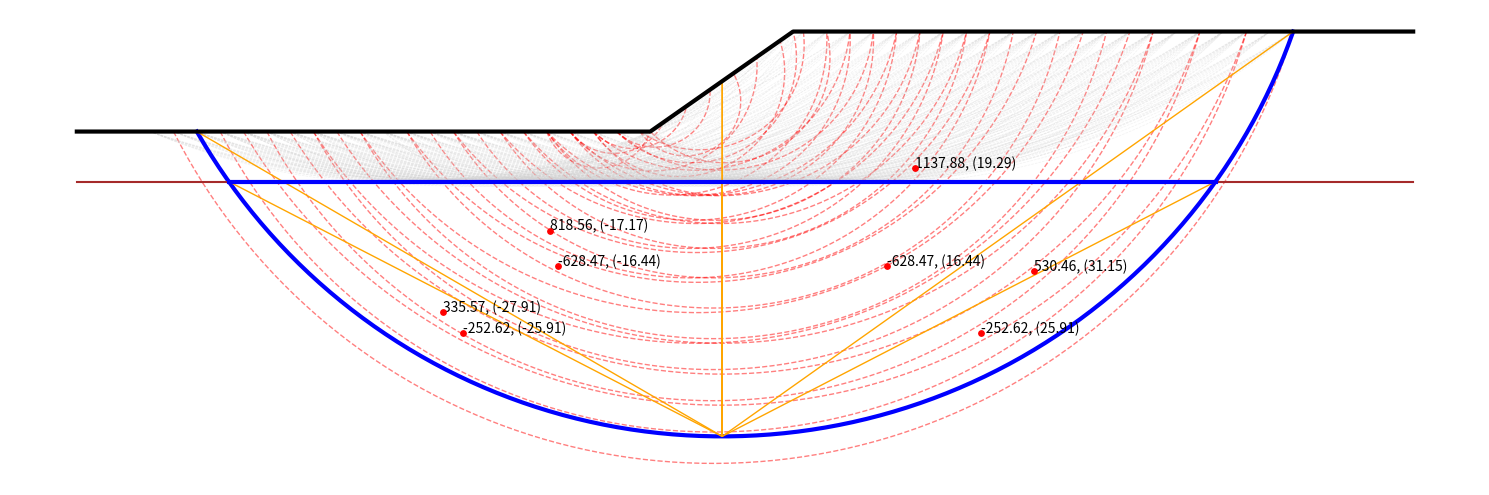

Reproduce this figure in Python.
# Imports
import math
import numpy as np
import matplotlib.pyplot as plt

# Global Variables
HEIGHT = 10
SLOPE = 35
M = 5

DATA = {'slope_angle': SLOPE,
        'h': HEIGHT,
        'radius_range': np.arange(0.5,2*M*HEIGHT,5),
        'left_right': [M*HEIGHT, M*HEIGHT],
        'slope_coordinates': [(0,0), (HEIGHT/math.tan(math.radians(SLOPE)),HEIGHT)],
        'steps_number': 50,
        'below_depth': 0.5*HEIGHT,
        'density': 18,
        'coordinates': [(-1.6*HEIGHT,0), (3*HEIGHT,HEIGHT)],
        'radius': HEIGHT*2.6
        }

# POTATO = []
# MESS = "stability number, n (left intersection distance/height), radius/height, radius_x, radius_y, sector angle\n"

# Classes

class Cohesive_slope:
    def __init__(self, slope_angle, h, below_depth, density, coordinates, slope_coor, radius):
        self.slope_angle = slope_angle
        self.h = h
        self.density = density
        self.coordinates = list(coordinates) # list of two tuples (two intersection points with the ground)
        self.below_depth = below_depth # depth to the stratum below from the top
        self.slope_coordinates = slope_coor
        self.radius = radius

        self.type = self.determine_type()

        self.circle_cg, self.circle_angle = get_circle_centre(self.coordinates, radius)
        self.compound, self.compound_coor = self.is_compound()

        self.areas, self.ne_poly, self.po_poly, self.lower_poly = self.get_areas() # list of lists; each list has [0]: area, [1]: coordinate tuple

        self.cd = self.calculate_cd()
        self.stability_number = self.cd / (self.density * self.h)
    def __str__(self):
        msg = "\nType: " + self.type
        msg = msg + "\nCompound?: " + str(self.compound)
        msg = msg + "\nINTERSECTION COORDINATES: ({:.2f}, {:.2f}), ({:.2f}, {:.2f})".format(self.coordinates[0][0], self.coordinates[0][1], self.coordinates[1][0], self.coordinates[1][1])
        msg = msg + "\ncircle cg: " + str(self.circle_cg)
        msg = msg + "\ncircle radius: " + str(self.radius)
        msg = msg + "\ncircle angle: " + str(self.circle_angle*180/np.pi)
        msg = msg + "\ndeveloped cohesion (cd): " + str(self.cd)
        msg = msg + "\nstability number (m): " + str(self.stability_number)
        return msg

    def determine_type(self):
        if self.coordinates[0][0] < 0: return "Base"
        elif self.coordinates[0][0] == 0: return "Toe"
        else: return "Slope"
    def is_compound(self):
        if self.below_depth < 0: return False
        coor = horizontal_intersect_arc(self.radius, self.circle_cg, self.below_depth)
        if len(coor) > 1: return True, coor
        return False, coor

    def get_areas(self):

        areas = []
        ne_poly = []
        po_poly = []
        lower_poly = []

        if self.circle_cg[0] < self.coordinates[0][0]:
            # No Resisting Areas
            segment = deal_with_arcs(self.coordinates, self.radius)
            poly_coor = [self.coordinates[0], self.slope_coordinates[1], self.coordinates[1]]
            poly = poly_area_calculation(poly_coor)

            self.poly_coordinates = poly_coor
            areas = [segment, poly]
            po_poly = poly_coor
            po_poly.append(poly_coor[0])


        else:
            int_coor = [intersection_point([self.circle_cg, [self.circle_cg[0], -100*self.radius]], self.slope_coordinates),
                        [self.circle_cg[0], self.circle_cg[1]-self.radius]] # 0: with slope, 1: with circle

            if self.circle_cg[0] < 0: int_coor[0] = (self.circle_cg[0], 0)


            # Acting Areas
            segment= deal_with_arcs([int_coor[1], self.coordinates[1]], self.radius)
            poly_coor = [int_coor[0], int_coor[1], self.coordinates[1]]
            if self.coordinates[1] > self.slope_coordinates[1]: poly_coor.append(self.slope_coordinates[1])

            poly = poly_area_calculation(poly_coor)

            if self.type != "Base":
                # Resisting areas
                res_segment = deal_with_arcs([self.coordinates[0], int_coor[1]], self.radius)
                res_poly_coor = [self.coordinates[0], int_coor[0], int_coor[1]]
                res_poly = poly_area_calculation(res_poly_coor)

                areas = [segment, poly, res_segment, res_poly]

            else:
                # Resisting areas
                res_segment = deal_with_arcs([self.coordinates[0], int_coor[1]], self.radius)
                res_poly_coor = [self.coordinates[0], (0.0,0.0), int_coor[0], int_coor[1]]
                res_poly = poly_area_calculation(res_poly_coor)

                areas = [segment, poly, res_segment, res_poly]

            ne_poly = res_poly_coor + [res_poly_coor[0]]
            po_poly = poly_coor + [poly_coor[0]]

            if self.compound:
                # add negative areas
                mid_horizontal = (0.5*(self.compound_coor[0][0] + self.compound_coor[1][0]), self.compound_coor[0][1])

                right_segment = deal_with_arcs([int_coor[1], self.compound_coor[1]], self.radius)
                right_segment[0] = -1.0 * right_segment[0]

                right_poly_coor = [mid_horizontal, int_coor[1], self.compound_coor[1]]
                right_poly = poly_area_calculation(right_poly_coor)
                right_poly[0] = right_poly[0] * -1.0

                left_segment = deal_with_arcs([self.compound_coor[0], int_coor[1]], self.radius)
                left_segment[0] = left_segment[0] * -1.0

                left_poly_coor = [self.compound_coor[0], mid_horizontal, int_coor[1]]
                left_poly = poly_area_calculation(left_poly_coor)
                left_poly[0] = left_poly[0] * -1.0

                areas.append(left_segment)
                areas.append(left_poly)
                areas.append(right_segment)
                areas.append(right_poly)

                lower_poly = left_poly_coor + [left_poly_coor[0]] + right_poly_coor + [right_poly_coor[0]]



        return areas, ne_poly, po_poly, lower_poly
    def calculate_cd(self):
        moment = 0

        if self.circle_angle == 0: return 0

        for area in self.areas:
            moment += area[0] * (area[1][0] - self.circle_cg[0])

        return (self.density * moment) / (self.circle_angle * self.radius**2)

    def plot_slope(self, color="grey", width=0.5, style="dashed", alpha=1, z=1):
        plot_arc(self.coordinates,self.circle_cg,self.radius,color,width,style, alpha, z)
    def plot_compound(self, color="grey", width=0.5, style="dashed", alpha=1, z=3):
        if self.compound: plot_poly(self.compound_coor, color, width, style, alpha, z)
    def plot_poly(self):
        #shapes

        plot_poly(self.ne_poly)
        plot_poly(self.po_poly)
        plot_poly(self.lower_poly)

        #CGS
        x = []
        y = []
        for area in self.areas:
            x.append(area[1][0])
            y.append(area[1][1])

            plt.text(area[1][0], area[1][1],"{:.2f}, ({:.2f})".format(area[0], area[1][0]-self.circle_cg[0]))

        plt.scatter(x,y, zorder=4, s=15, c='red')

# Helper Functions

def plot_arc(points, cg, radius, color="grey", width=0.5, style="dashed", alpha=1.0, z=1):
    theta_1 = line_slope([points[0], cg]) + np.pi
    theta_2 = line_slope([cg, points[1]]) + 2 * np.pi

    if theta_1 < np.pi: theta_1 += np.pi

    theta = np.linspace(theta_1, theta_2, 100)

    x = radius * np.cos(theta) + cg[0]
    y = radius * np.sin(theta) + cg[1]
    plt.plot(x, y, color, linewidth=width, linestyle=style, alpha=alpha, zorder=z)
def get_circle_centre(points, radius):
    """returns the cg of a circle (and angle of sector) given two points and a radius"""
    l = distance(points[0], points[1])
    s = line_slope(points)
    phi = math.pi - 2 * math.acos(l / (2 * radius))
    midpoint = (0.5*(points[0][0]+points[1][0]), 0.5*(points[0][1]+points[1][1]))
    d_circle = math.sqrt(radius ** 2 - (0.5 * l) ** 2)
    circle_cg = (midpoint[0] - d_circle * math.sin(s), midpoint[1] + d_circle * math.cos(s))

    return circle_cg, phi
def deal_with_arcs(points, radius):
    """deals with circular segments"""
    l = distance(points[0], points[1])
    phi = math.pi - 2 * math.acos(l / (2 * radius))
    if l < 2**-15: return [0, (0,0)]
    s = line_slope(points)
    area = (radius**2/2.0)*(phi-math.sin(phi))
    midpoint = get_cg(points)
    d_circle = math.sqrt(radius**2-0.25*l**2)
    d_segment = (4*radius*(math.sin(phi/2))**3/(3*(phi-math.sin(phi)))) - d_circle
    segment_cg = (midpoint[0]+d_segment*math.sin(s), midpoint[1]-d_segment*math.cos(s))

    return [area, segment_cg]
def poly_area_calculation(points):
    """gets Area and CG"""
    l = len(points)
    if len(points) < 3: raise ValueError('NOT SUFFICIENT POINTS!')

    sum = [0.0, 0.0]
    area = 0

    for i in range(l):
        j = i + 1
        if i == l - 1: j = 0

        m = points[i][0]*points[j][1] - points[j][0]*points[i][1]
        sum[0] += (points[i][0]+points[j][0]) * m
        sum[1] += (points[i][1]+points[j][1]) * m
        area += m

    area = 0.5 * area
    if area != 0:
        sum[0] = sum[0]/(6*area)
        sum[1] = sum[1]/(6*area)

    return [abs(area), (sum[0], sum[1])]
def get_cg(list_of_coordinates):
    """gets CG of list of coordinates"""
    l = len(list_of_coordinates)
    if l == 0 : return [0, 0]
    s = [0.0, 0.0]
    for coor in list_of_coordinates:
        s[0] += coor[0]
        s[1] += coor[1]

    return(s[0]/l, s[1]/l)
def distance(point1, point2):
    """returns distance between two points"""
    return math.sqrt((point1[0] - point2[0])**2 + (point1[1] - point2[1])**2)
def isBetween(middle_point, line):
    """checks if a point lies on a st. line between two other points"""
    if distance(line[0], middle_point) <= distance(line[0], line[1]): return True
    return False
def intersection_point(line1, line2):
    """takes lines as a list of two 2D coordinates(tuples) and returns the coordinate of their point of intersection.
    if no intersection is found returns None"""

    # slopes

    if (line1[0][0] - line1[1][0]) != 0:
        m1 = (line1[0][1] - line1[1][1])/(line1[0][0] - line1[1][0])
        param1 = [m1, -1, line1[0][1] - line1[0][0] * m1]
    else:
        m1 = float('inf')
        param1 = [1, 0, -1 * line1[0][0]]

    if (line2[0][0] - line2[1][0]) != 0:
        m2 = (line2[0][1] - line2[1][1])/(line2[0][0] - line2[1][0])
        param2 = [m2, -1, line2[0][1] - line2[0][0]*m2]
    else:
        m2 = float('inf')
        param2 = [1, 0, -1 * line2[0][0]]

    # return None if parallel
    if m1 == m2: return None

    solution =  ((param1[1]*param2[2] - param2[1]*param1[2])/(param1[0]*param2[1] - param2[0]*param1[1]),
            (param1[2]*param2[0] - param2[2]*param1[0])/(param1[0]*param2[1] - param2[0]*param1[1]))

    # checks if intersection point lies inside line segment
    if not isBetween(solution, line1): return None

    return solution
def intersects_land(point, slope, slope_angle):
    if point[0] > slope[1][0]:
        if point[1] < slope[1][1]: return False

    elif point[0] > 0:
        if point[1] < point[0] * math.tan(math.radians(slope_angle)): return False

    elif point[0] <= 0:
        if point[1] < 0: return False

    return True
def line_slope(line):
    """
    :param line: list of two points
    :return: slope of line
    """
    if line[1][0] - line[0][0] == 0: return math.radians(90)
    return math.atan((line[1][1]-line[0][1])/(line[1][0]-line[0][0]))
def min_radius(h, angle):
    return h/math.sin(math.radians(angle))
def horizontal_intersect_arc(radius, arc_cg, horizontal_level):
    """determines the intersection point of a horizontal level with an arc. returns a list of points"""
    d = arc_cg[1] + horizontal_level
    if radius < d: return []
    elif radius == d: return [(arc_cg[0], arc_cg[1] - d)]
    else:
        l = math.sqrt(radius**2-d**2)
        return [(arc_cg[0]-l, arc_cg[1] - d), (arc_cg[0]+l, arc_cg[1] - d)]
def plot_poly(poly, color="orange", width=1, style="solid", alpha=1, z=1):
    x = []
    y = []
    for cor in poly:
        x.append(cor[0])
        y.append(cor[1])
    plt.plot(x, y, color, linewidth=width, linestyle=style, alpha=alpha, zorder=z)
def plot_land(slope, fill=True):
    x = [slope.coordinates[0][0] - 1.2 * slope.h, slope.coordinates[1][0] + 1.2 * slope.h]
    y1 = [-1 * slope.below_depth, -1 * slope.below_depth]
    y2 = [slope.circle_cg[1] - slope.radius * 1.2] * 2
    y3 = [slope.circle_cg[1] - slope.radius * 1.2] * 4

    x_land = [slope.coordinates[0][0] - 1.2 * slope.h, 0, slope.slope_coordinates[1][0], slope.coordinates[1][0] + 1.2 * slope.h]
    y_land = [0, 0, slope.h, slope.h]

    if fill:
        plt.fill_between(x_land, y_land, y3, facecolor='lightsalmon', alpha=0.2, zorder=1)
        if slope.compound: plt.fill_between(x, y1, y2, facecolor='peachpuff', zorder=2)

    if slope.compound: plt.plot(x, y1, 'brown')
    plt.plot(x_land, y_land, "black", linewidth=3)

# brains
def generate_failures(height, slope_angle, steps_number, half_horiz, radius_range, below_level=-1, density=18):
    """
    generates multiple Cohesive_slope objects
    :param height: vertical height
    :param slope_angle: soil angle IN DEGREES
    :param steps_number: number of steps
    :param half_horiz: horizontal surveyed distance before and after the slope [left, right].
    :param radius_range: linespace of radii
    :return: list of Cohesive_slope objects, the critical slope, and the slope coordinates
    """

    global  POTATO, MESS

    land_coor = [(-1.0*half_horiz[0], 0.0),
                 (0.0, 0.0),
                 (height / math.tan(math.radians(slope_angle)), height),
                 ((height / math.tan(math.radians(slope_angle)))+half_horiz[1], height)]
    slope_coor = [(0.0, 0.0),
                 (height / math.tan(math.radians(slope_angle)), height)]

    cd_critical = float('-inf')
    critical_slope = None

    horiz_steps = np.linspace(-1.0*half_horiz[0], (height / math.tan(math.radians(slope_angle)))+half_horiz[1], steps_number)

    if 0 not in horiz_steps: horiz_steps = np.append(horiz_steps, [0])
    if land_coor[2][0] not in horiz_steps: horiz_steps = np.append(horiz_steps, [land_coor[2][0]])

    for radius in radius_range:
        print("ANGLE ({:.1f}) Computing all possible circles of radius {:.5f}".format(slope_angle, radius))
        for i in horiz_steps:
            for j in horiz_steps:
                if j <= i or j < 0: continue

                if i <=0: iy = 0.0
                elif i<land_coor[2][0]: iy = i * math.tan(math.radians(slope_angle))
                else: break

                if j < land_coor[2][0]: jy = j * math.tan(math.radians(slope_angle))
                else: jy = height

                arc_coordinates = [(i, iy), (j, jy)]
                if distance(arc_coordinates[0], arc_coordinates[1]) > 2*radius: continue

                iter_slope = Cohesive_slope(slope_angle,height,below_level,density,arc_coordinates,slope_coor,radius)

                if below_level == 0 and iter_slope.coordinates[0][0] < 0: continue

                if distance((0, 0), iter_slope.circle_cg) > radius: continue
                if (iter_slope.circle_cg[1] - radius > iter_slope.circle_cg[0] * math.tan(math.radians(slope_angle))) and iter_slope.circle_cg[0] > 0: continue

                ch = radius/(iter_slope.circle_cg[1]+below_level)

                if ch > 0.995 and ch < 1.005: iter_slope.plot_slope(color='lightgrey', alpha=0.3)

                if iter_slope.cd > cd_critical:
                    critical_slope = iter_slope
                    cd_critical = critical_slope.cd

                    iter_slope.plot_slope(color='red', width=1, alpha=0.5)
                    # MESS = MESS + str(iter_slope.stability_number) +", " + str(iter_slope.coordinates[0][0]/height) +", "  + str(iter_slope.radius/height) +", "  + str(iter_slope.circle_cg[0]) +", "  + str(iter_slope.circle_cg[1]) +", "  + str(iter_slope.circle_angle) + "\n"
                    #"stability number, n (left intersection distance/height), radius/height, radius_x, radius_y\n"



                # POTATO.append([slope_angle, radius/height, iter_slope.coordinates[0][0]/height, iter_slope.stability_number])

    return critical_slope

def smart_sloper(angle, height, iterations):
    """
    semi-optimization of brute force
    :param angle: in degree
    :param height: height
    :param iterations: no of iterations
    :return: critical slope
    """

    left = 10*height
    right = 10*height
    r_max = 30 * height
    r_min = 0

    cd_crit = float('-inf')
    critical_s = None

    for i in range(1,iterations+1):
        print("\niteration ", i)

        print("LEFT, RIGHT ", left, right)
        print("RMIN, RMAX ", r_min, r_max)
        print('\n\n')
        print(critical_s)
        print('\n')

        radius_range = np.arange(r_min, r_max, (r_max-r_min)/(50*(1+1/i)))

        crit_iter = generate_failures(height, angle, int(25*(1.1+2/i)), [left, right], radius_range)
        if crit_iter.cd > cd_crit:
            cd_crit = crit_iter.cd
            critical_s = crit_iter

        left = max(-1*critical_s.coordinates[0][0] + (height)*(1.1-1/i), 0)
        right = critical_s.coordinates[1][0] - critical_s.slope_coordinates[1][0] + (height)*(1.1-1/i)

        r_max = critical_s.radius* (1.1+1/i)
        r_min = critical_s.radius * (1.1-1/i)



    return critical_s

plt.figure(figsize=(15, 7), tight_layout=True)

mySlope = generate_failures(DATA['h'],
                            DATA['slope_angle'],
                            DATA['steps_number'],
                            DATA['left_right'],
                            DATA['radius_range'],
                            below_level=DATA['below_depth'],
                            density=DATA['density'])

# mySlope = Cohesive_slope(DATA['slope_angle'], DATA['h'], DATA['below_depth'], DATA['density'], DATA['coordinates'], DATA['slope_coordinates'], DATA['radius'])

mySlope.plot_slope(width=3, color='blue', style='solid')
mySlope.plot_compound(width=3, color='blue', style='solid')

plot_land(mySlope, fill=False)


# f = open("slope45nophi.csv", 'w')
#
# f.write(MESS)
#
# f.close()


mySlope.plot_poly()

print(mySlope)

print(mySlope.radius/(mySlope.circle_cg[1]+mySlope.below_depth))

plt.gca().set_aspect('equal', adjustable='box')
plt.axis('off')
plt.show()
